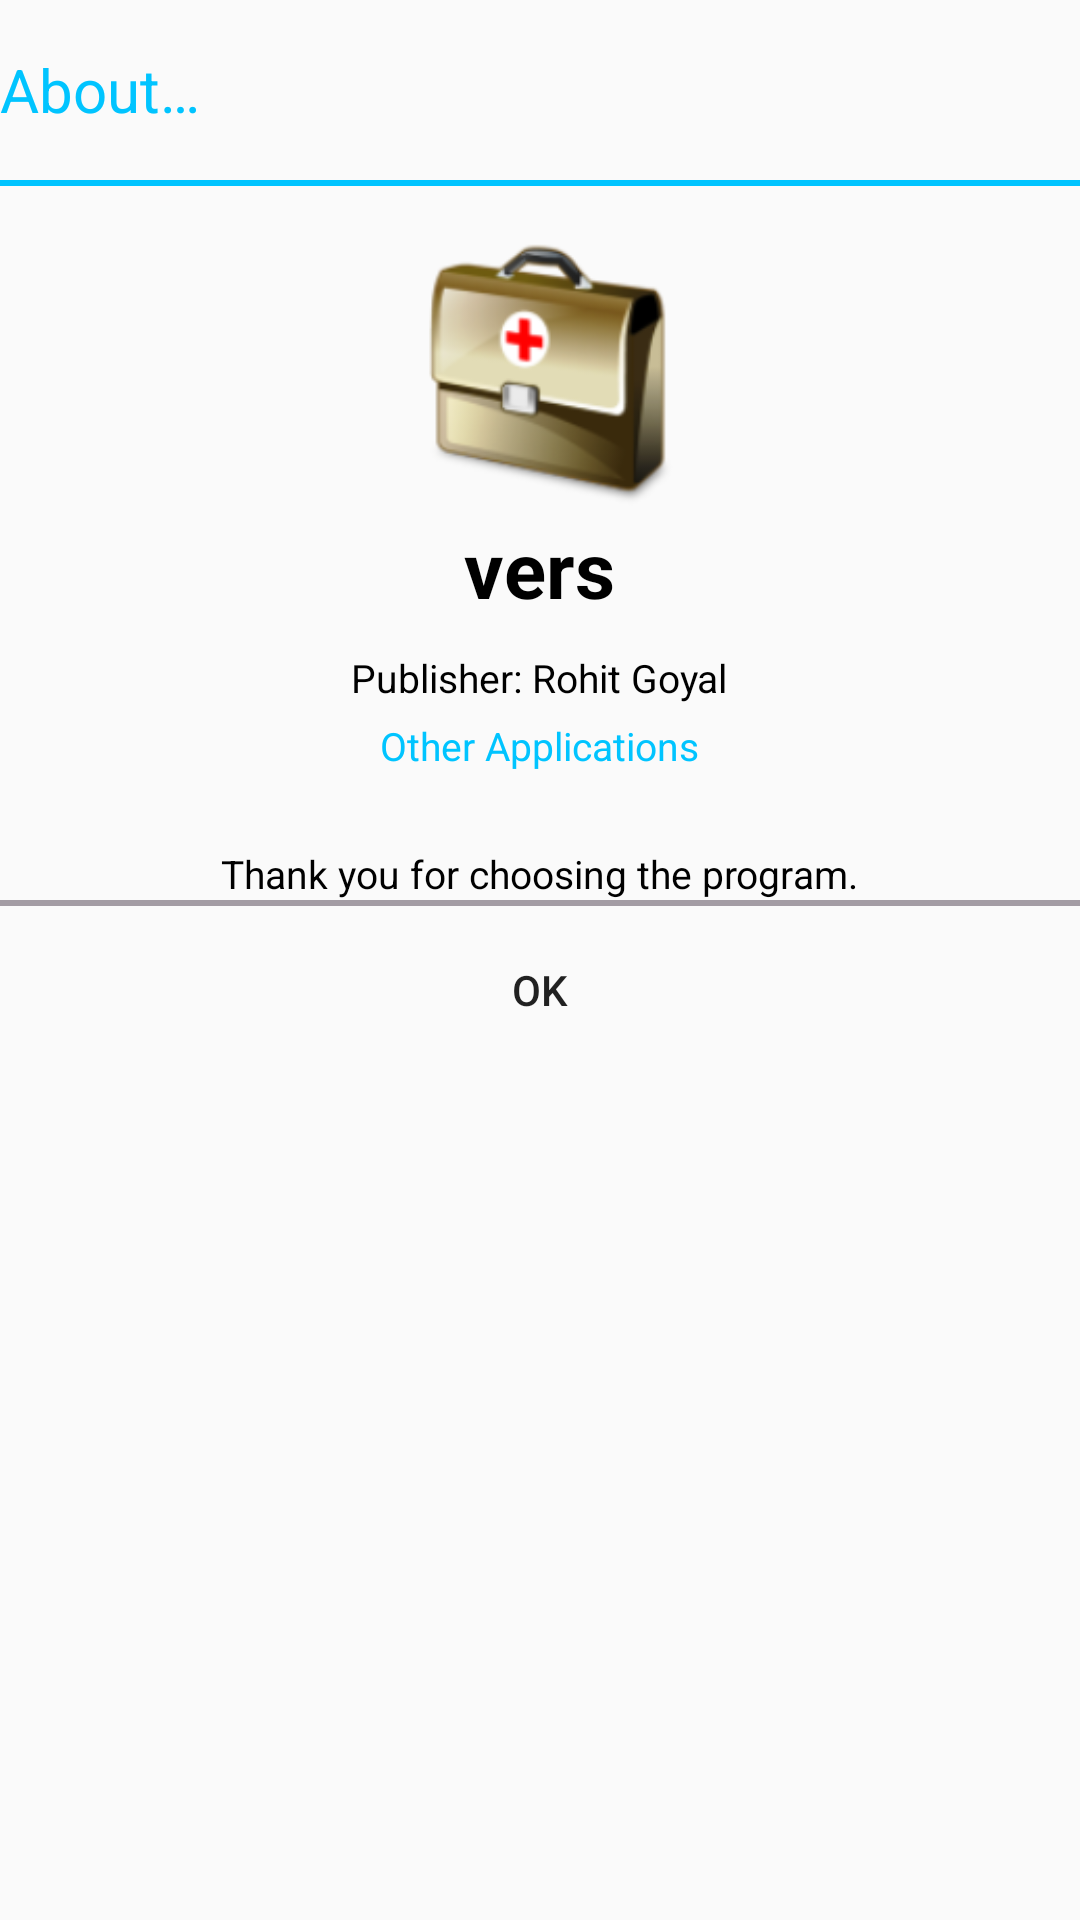

Reconstruct the res/layout file that produces this screen, plus the resources it refers to.
<!-- AndroidManifest.xml: application theme AppTheme -->
<!-- res/layout/dialog_about.xml -->
<?xml version="1.0" encoding="utf-8"?>
<LinearLayout android:orientation="vertical" android:layout_width="fill_parent" android:layout_height="fill_parent"
    xmlns:android="http://schemas.android.com/apk/res/android">
    <LinearLayout android:layout_width="fill_parent" android:layout_height="60.0dip">
        <ImageView android:id="@id/imageView2" android:layout_width="wrap_content" android:layout_height="wrap_content" android:src="@drawable/ic_menu_info_details" />
        <TextView android:textSize="20.0sp" android:textColor="#ff00c4ff" android:layout_gravity="center_vertical" android:id="@id/textView" android:layout_width="wrap_content" android:layout_height="wrap_content" android:text="@string/About" />
    </LinearLayout>
    <LinearLayout android:orientation="vertical" android:background="#ff00c4ff" android:layout_width="fill_parent" android:layout_height="2.0dip" />
    <ImageView android:layout_gravity="center_horizontal" android:id="@id/imageView" android:layout_width="100.0dip" android:layout_height="100.0dip" android:layout_marginTop="10.0dip" android:src="@drawable/ic_launcher" />
    <TextView android:textAppearance="?android:textAppearanceLarge" android:textSize="26.0sp" android:textStyle="bold" android:textColor="#ff000000" android:gravity="center_horizontal" android:layout_gravity="center" android:id="@id/textVers" android:layout_width="wrap_content" android:layout_height="wrap_content" android:layout_marginLeft="35.0dip" android:layout_marginTop="0.0dip" android:layout_marginRight="35.0dip" android:text="vers" />
    <LinearLayout android:layout_gravity="center_horizontal" android:id="@id/layoutViewFio" android:layout_width="wrap_content" android:layout_height="wrap_content">
        <TextView android:textAppearance="?android:textAppearanceLarge" android:textSize="13.0sp" android:textColor="#ff000000" android:id="@id/textView3" android:layout_width="wrap_content" android:layout_height="wrap_content" android:layout_marginTop="10.0dip" android:text="@string/Publisher" />
    </LinearLayout>
    <LinearLayout android:layout_gravity="center_horizontal" android:layout_width="wrap_content" android:layout_height="wrap_content">
        <TextView android:textAppearance="?android:textAppearanceLarge" android:textSize="13.0sp" android:textColor="#ff00c4ff" android:layout_gravity="center" android:id="@id/textOtherApp" android:layout_width="wrap_content" android:layout_height="wrap_content" android:layout_marginLeft="20.0dip" android:layout_marginTop="5.0dip" android:layout_marginRight="20.0dip" android:layout_marginBottom="5.0dip" android:text="@string/our_apps" />
    </LinearLayout>
    <LinearLayout android:layout_gravity="center_horizontal" android:orientation="vertical" android:layout_width="wrap_content" android:layout_height="wrap_content">
        
        
        <TextView android:textAppearance="?android:textAppearanceLarge" android:textSize="13.0sp" android:textColor="#ff000000" android:layout_gravity="center_horizontal" android:id="@id/textView33" android:layout_width="wrap_content" android:layout_height="wrap_content" android:layout_marginTop="20.0dip" android:text="@string/FunText1" />
        
    </LinearLayout>
    <LinearLayout android:orientation="vertical" android:layout_width="fill_parent" android:layout_height="wrap_content">
        <LinearLayout android:orientation="vertical" android:background="#ffa39ca4" android:layout_width="fill_parent" android:layout_height="2.0dip" />
        <Button android:id="@id/btnYes" android:layout_width="fill_parent" android:layout_height="wrap_content" android:text="@string/Ok" style="@style/Widget.AppCompat.Light.Base.ActionButton" />
    </LinearLayout>
</LinearLayout>
<!-- resources referenced by this layout -->
<resources>
  <!-- drawable ic_launcher: png bitmap (drawable-ldpi, 7590 bytes) -->
  <string name="About">About…</string>
  <string name="FunText1">Thank you for choosing the program.</string>
  <string name="FunText2">Have a nice day and good mood.</string>
  <string name="Ok">Ok</string>
  <string name="Publisher">Publisher: Rohit Goyal</string>
  <string name="appWithoutPaid">Application without advertising</string>
  <string name="our_apps">Other Applications</string>
  <string name="textDialogGooglePlay">Version without advertising can download in google play:</string>
  <style name="Widget.AppCompat.Light.Base.ActionButton" parent="@style/Widget.AppCompat.Base.ActionButton" />
  <style name="AppTheme" parent="Theme.AppCompat.Light.DarkActionBar">
          
          <item name="colorPrimary">@color/colorPrimary</item>
          <item name="colorPrimaryDark">@color/colorPrimaryDark</item>
          <item name="colorAccent">@color/colorAccent</item>
      </style>
  <style name="Widget.AppCompat.Base.ActionButton" parent="">
          <item name="android:gravity">center</item>
          <item name="android:background">?actionBarItemBackground</item>
          <item name="android:paddingLeft">12.0dip</item>
          <item name="android:paddingRight">12.0dip</item>
          <item name="android:minWidth">@dimen/abc_action_button_min_width</item>
          <item name="android:minHeight">?actionBarSize</item>
          <item name="android:maxLines">2</item>
          <item name="textAllCaps">@bool/abc_config_actionMenuItemAllCaps</item>
      </style>
  <color name="colorPrimary">#4E342E</color>
  <color name="colorPrimaryDark">#303F9F</color>
  <color name="colorAccent">#FF4081</color>
  <dimen name="abc_action_button_min_width">56.0dip</dimen>
</resources>
